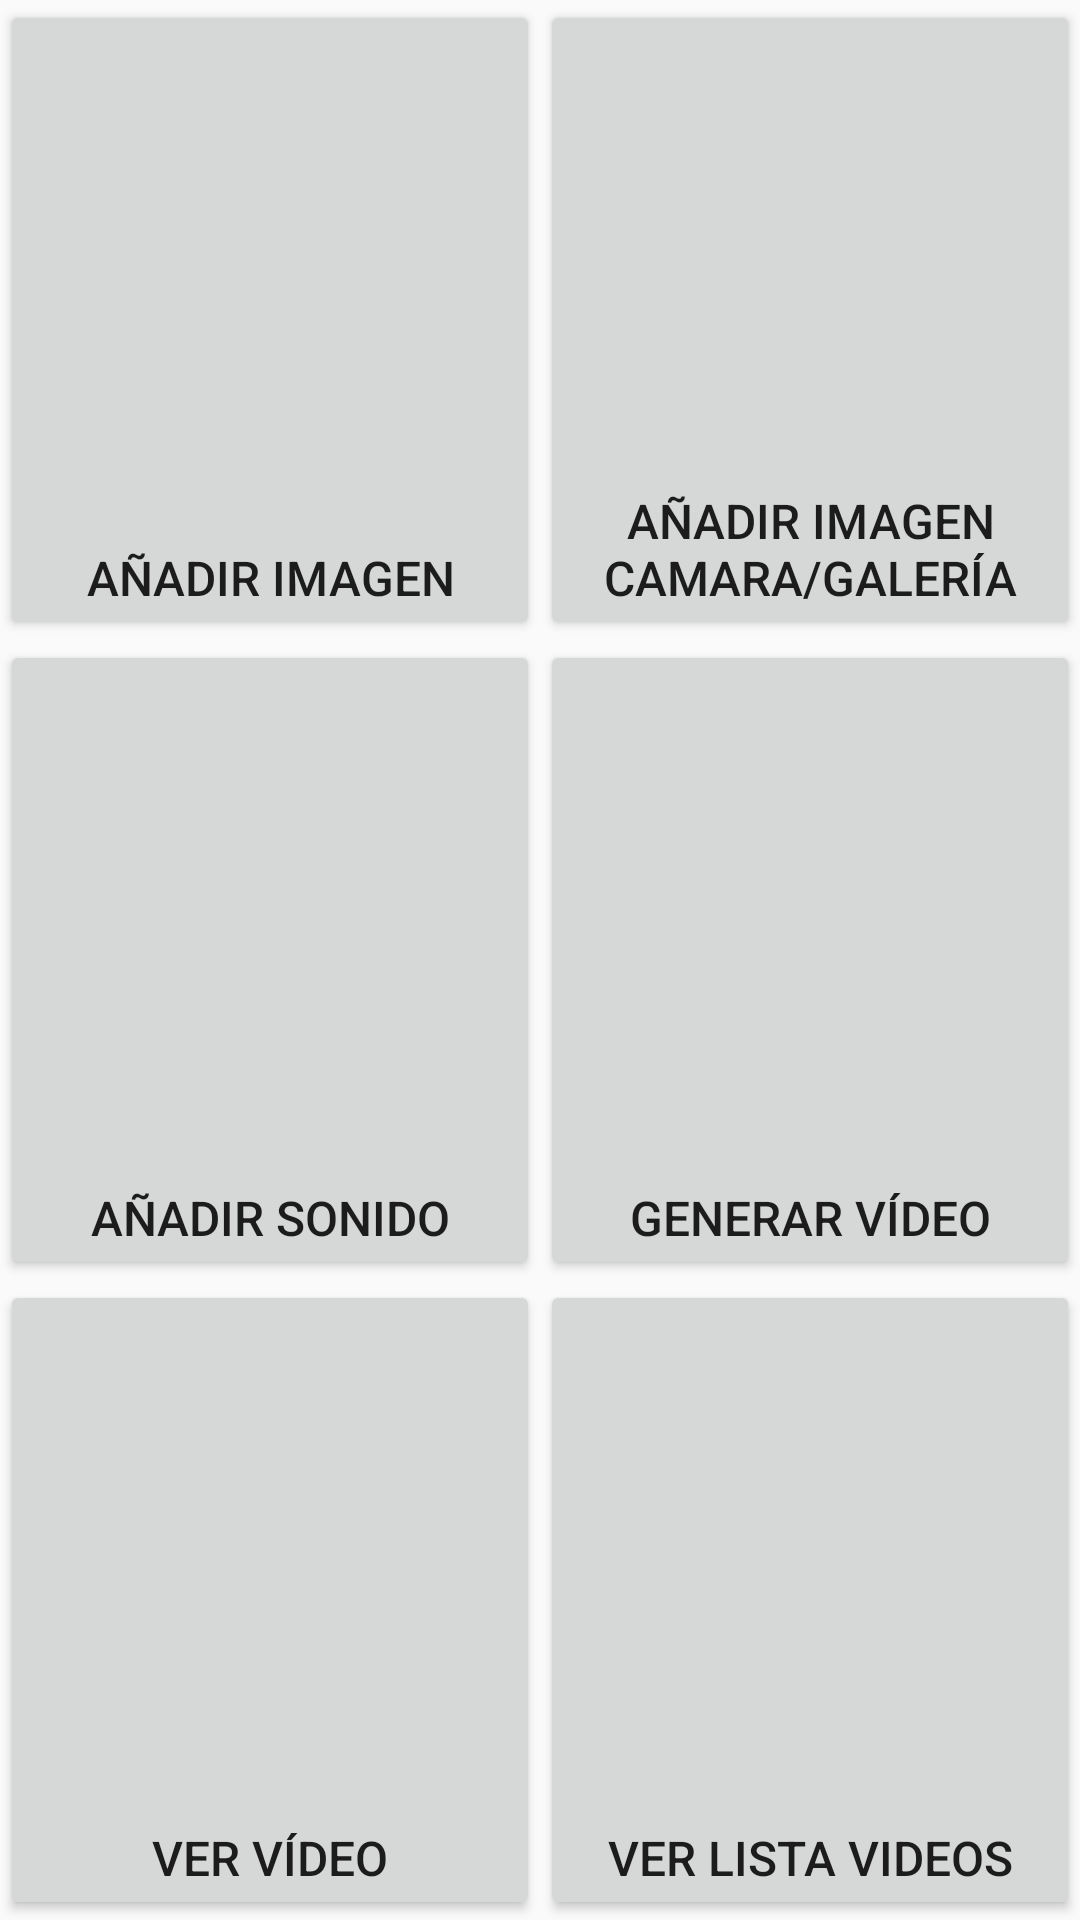

The Android layout XML behind this screen, and the referenced resources:
<!-- AndroidManifest.xml: application theme AppTheme -->
<!-- res/layout/inicio_video.xml -->
<?xml version="1.0" encoding="utf-8"?>
<LinearLayout
    android:orientation="vertical"
    android:layout_width="fill_parent"
    android:layout_height="fill_parent"
    xmlns:android="http://schemas.android.com/apk/res/android">
 
    <TableLayout
        android:layout_width="match_parent"
        android:layout_height="match_parent">
 
        <TableRow
            android:layout_width="fill_parent"
            android:layout_height="0dp"
            android:weightSum="1"
            android:layout_weight="0.5">
            <RelativeLayout
                android:layout_width="0dp"
                android:layout_height="match_parent"
                android:layout_weight="0.5">
                <Button
                    android:layout_width="match_parent"
                    android:layout_height="match_parent"
                    android:id="@+id/botonImagen"
                    android:text="@string/addImagen"
                    android:textSize="16sp"
                    android:gravity="center|bottom"
                    android:singleLine="false"
                    android:paddingBottom="10dp"
                    android:onClick="listarImagenes"/>
                <ImageView
                    android:layout_width="wrap_content"
                    android:layout_height="wrap_content"
                    android:src="@drawable/imagen_icon"
                    android:layout_centerInParent="true"/>
            </RelativeLayout>
           <RelativeLayout
                android:layout_width="0dp"
                android:layout_height="match_parent"
                android:layout_weight="0.5">
                <Button
                    android:layout_width="match_parent"
                    android:layout_height="match_parent"
                    android:id="@+id/botonImagenOtros"
                    android:text="@string/addImagenOtros"
                    android:textSize="16sp"
                    android:gravity="center|bottom"
                    android:singleLine="false"
                    android:paddingBottom="10dp"
                    android:onClick="addImagen"/>
                <ImageView
                    android:layout_width="wrap_content"
                    android:layout_height="wrap_content"
                    android:src="@drawable/camera_icon"
                    android:layout_centerInParent="true"/>
            </RelativeLayout>
        </TableRow>
 
        <TableRow
            android:layout_width="fill_parent"
            android:layout_height="0dp"
            android:weightSum="1"
            android:layout_weight="0.5">
            <RelativeLayout
                android:layout_width="0dp"
                android:layout_height="match_parent"
                android:layout_weight="0.5">
                <Button
                    android:layout_width="match_parent"
                    android:layout_height="match_parent"
                    android:id="@+id/botonSonido"
                    android:text="@string/addSonido"
                    android:textSize="16sp"
                    android:gravity="center|bottom"
                    android:singleLine="false"
                    android:paddingBottom="10dp"
                    android:onClick="listarSonidos"/>
                <ImageView
                    android:layout_width="wrap_content"
                    android:layout_height="wrap_content"
                    android:src="@drawable/sonido_icon"
                    android:layout_centerInParent="true"/>
            </RelativeLayout>
            <RelativeLayout
                android:layout_width="0dp"
                android:layout_height="match_parent"
                android:layout_weight="0.5">
                <Button
                    android:layout_width="match_parent"
                    android:layout_height="match_parent"
                    android:id="@+id/botonCrearVideo"
                    android:text="@string/goVideo"
                    android:textSize="16sp"
                    android:gravity="center|bottom"
                    android:paddingBottom="10dp"
                    android:onClick="generateVideo"/>
                <ImageView
                    android:layout_width="wrap_content"
                    android:layout_height="wrap_content"
                    android:src="@drawable/go_icon"
                    android:layout_centerInParent="true"/>
            </RelativeLayout>            
        </TableRow>
 
        <TableRow
            android:layout_width="fill_parent"
            android:layout_height="0dp"
            android:weightSum="1"
            android:layout_weight="0.5">
            <RelativeLayout
                android:layout_width="0dp"
                android:layout_height="match_parent"
                android:layout_weight="0.5">
                <Button
                    android:layout_width="match_parent"
                    android:layout_height="match_parent"
                    android:id="@+id/botonVerVideo"                    
                    android:text="@string/verVideo"
                    android:textSize="16sp"
                    android:gravity="center|bottom"
                    android:paddingBottom="10dp"
                    android:onClick="verVideo"/>
                <ImageView
                    android:layout_width="wrap_content"
                    android:layout_height="wrap_content"
                    android:src="@drawable/play_icon"
                    android:layout_centerInParent="true"/>
            </RelativeLayout>            
            <RelativeLayout
                android:layout_width="0dp"
                android:layout_height="match_parent"
                android:layout_weight="0.5">
                <Button
                    android:layout_width="match_parent"
                    android:layout_height="match_parent"
                    android:id="@+id/buttonLista"                    
                    android:text="@string/verListaVideo"
                    android:textSize="16sp"
                    android:gravity="center|bottom"
                    android:paddingBottom="10dp"
                    android:onClick="verListaVideo"/>
                <ImageView
                    android:layout_width="wrap_content"
                    android:layout_height="wrap_content"
                    android:src="@drawable/lista_icon"
                    android:layout_centerInParent="true"/>
            </RelativeLayout>
        </TableRow>
 
    </TableLayout>
 
</LinearLayout>
<!-- resources referenced by this layout -->
<resources>
  <!-- drawable camera_icon: png bitmap (drawable, 1253 bytes) -->
  <!-- drawable go_icon: png bitmap (drawable, 1517 bytes) -->
  <!-- drawable imagen_icon: png bitmap (drawable, 753 bytes) -->
  <!-- drawable lista_icon: png bitmap (drawable, 1179 bytes) -->
  <!-- drawable play_icon: png bitmap (drawable, 1145 bytes) -->
  <!-- drawable sonido_icon: png bitmap (drawable, 767 bytes) -->
  <string name="addImagen">Añadir imagen</string>
  <string name="addImagenOtros">Añadir imagen camara/galería</string>
  <string name="addSonido">Añadir sonido</string>
  <string name="goVideo">Generar vídeo</string>
  <string name="verListaVideo">Ver lista videos</string>
  <string name="verVideo">Ver vídeo</string>
  <style name="AppTheme" parent="AppBaseTheme">
          
      </style>
  <style name="AppBaseTheme" parent="Theme.AppCompat.Light">
          
      </style>
</resources>
